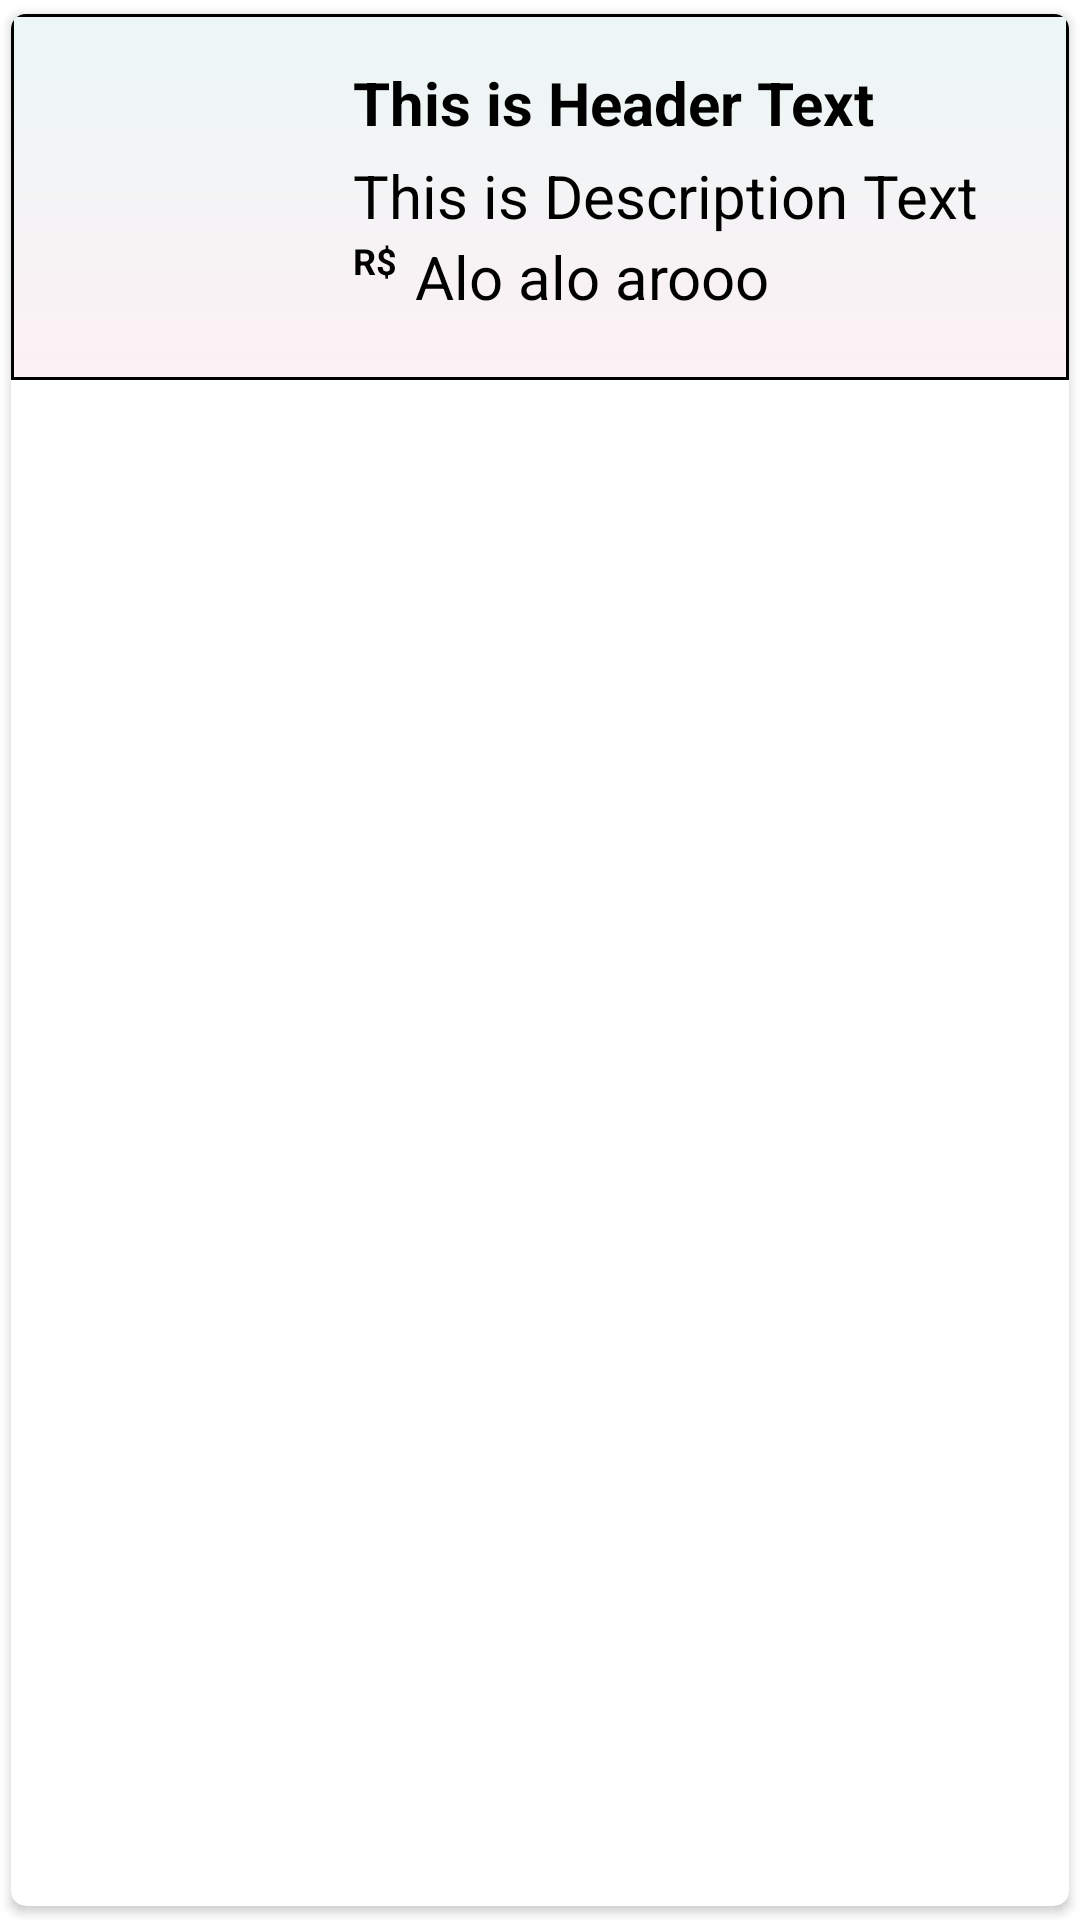

Reconstruct the res/layout file that produces this screen, plus the resources it refers to.
<!-- AndroidManifest.xml: application theme Theme.Cliente -->
<!-- res/layout/itens_carrinho.xml -->
<?xml version="1.0" encoding="utf-8"?>
<androidx.cardview.widget.CardView xmlns:android="http://schemas.android.com/apk/res/android"
    android:layout_width="match_parent"
    android:layout_height="wrap_content"
    xmlns:app="http://schemas.android.com/apk/res-auto"
    app:cardCornerRadius="5dp"
    android:elevation="4dp"
    app:cardUseCompatPadding="true">

    <RelativeLayout
        android:layout_width="match_parent"
        android:layout_height="wrap_content"
        android:padding="16dp"
        android:background="@drawable/itens_inverso">


        <ImageView
            android:id="@+id/imgItensCar"
            android:layout_width="80dp"
            android:layout_height="80dp"
            android:layout_alignParentStart="true"
            android:layout_alignParentTop="true"
            android:layout_marginStart="5dp"
            android:layout_marginTop="5dp"
            android:layout_marginEnd="5dp"
            android:layout_marginBottom="5dp"
            android:src="@mipmap/ic_launcher" />

        <TextView
            android:id="@+id/txtNomeCar"
            android:layout_width="match_parent"
            android:layout_height="wrap_content"
            android:text="This is Header Text"
            android:layout_marginLeft="8dp"
            android:textColor="#000"
            android:textSize="20dp"
            android:textStyle="bold"
            android:layout_toRightOf="@id/imgItensCar"
            android:gravity="center_vertical"
            />

        <TextView
            android:id="@+id/txtSaborCar"
            android:layout_width="match_parent"
            android:layout_height="wrap_content"
            android:layout_marginLeft="8dp"
            android:layout_marginTop="4dp"
            android:layout_toRightOf="@id/imgItensCar"
            android:layout_below="@id/txtNomeCar"
            android:text="This is Description Text"
            android:textColor="#000"
            android:textSize="20dp" />
        <TextView
            android:id="@+id/txtRSCAR"
            android:layout_width="wrap_content"
            android:layout_height="wrap_content"
            android:layout_marginLeft="8dp"
            android:layout_below="@id/txtSaborCar"
            android:layout_toRightOf="@id/imgItensCar"
            android:text="R$"
            android:textColor="#000"
            android:textStyle="bold"
            android:textSize="12dp"/>

        <TextView
            android:id="@+id/txtValorCar"
            android:layout_width="match_parent"
            android:layout_height="wrap_content"
            android:layout_marginLeft="6dp"
            android:layout_below="@id/txtSaborCar"
            android:layout_toRightOf="@id/txtRSCAR"
            android:text="Alo alo arooo"
            android:textColor="#000"
            android:textSize="20dp"
            android:gravity="center_vertical"/>



    </RelativeLayout>

</androidx.cardview.widget.CardView>
<!-- resources referenced by this layout -->
<resources>
  <!-- drawable itens_inverso (drawable) -->
  <?xml version="1.0" encoding="utf-8"?>
  <shape xmlns:android="http://schemas.android.com/apk/res/android"
      android:shape="rectangle">
  
      <gradient
          android:startColor="#267AC2BA"
          android:endColor="#26EEA2BB"
          android:angle="270"
          />
  
      <stroke
          android:width="1dp"
          android:color="#000000" />
  
  </shape>
  <style name="Theme.Cliente" parent="Theme.MaterialComponents.Light.NoActionBar">
          
          <item name="colorPrimary">@color/purple_500</item>
          <item name="colorPrimaryVariant">@color/purple_700</item>
          <item name="colorOnPrimary">@color/white</item>
          
          <item name="colorSecondary">@color/teal_200</item>
          <item name="colorSecondaryVariant">@color/teal_700</item>
          <item name="colorOnSecondary">@color/black</item>
          
          
          
          <item name="windowActionBar">false</item>
          <item name="windowNoTitle">true</item>
      </style>
  <color name="purple_500">#FF6200EE</color>
  <color name="purple_700">#FF3700B3</color>
  <color name="white">#FFFFFFFF</color>
  <color name="teal_200">#FF03DAC5</color>
  <color name="teal_700">#FF018786</color>
  <color name="black">#FF000000</color>
</resources>
